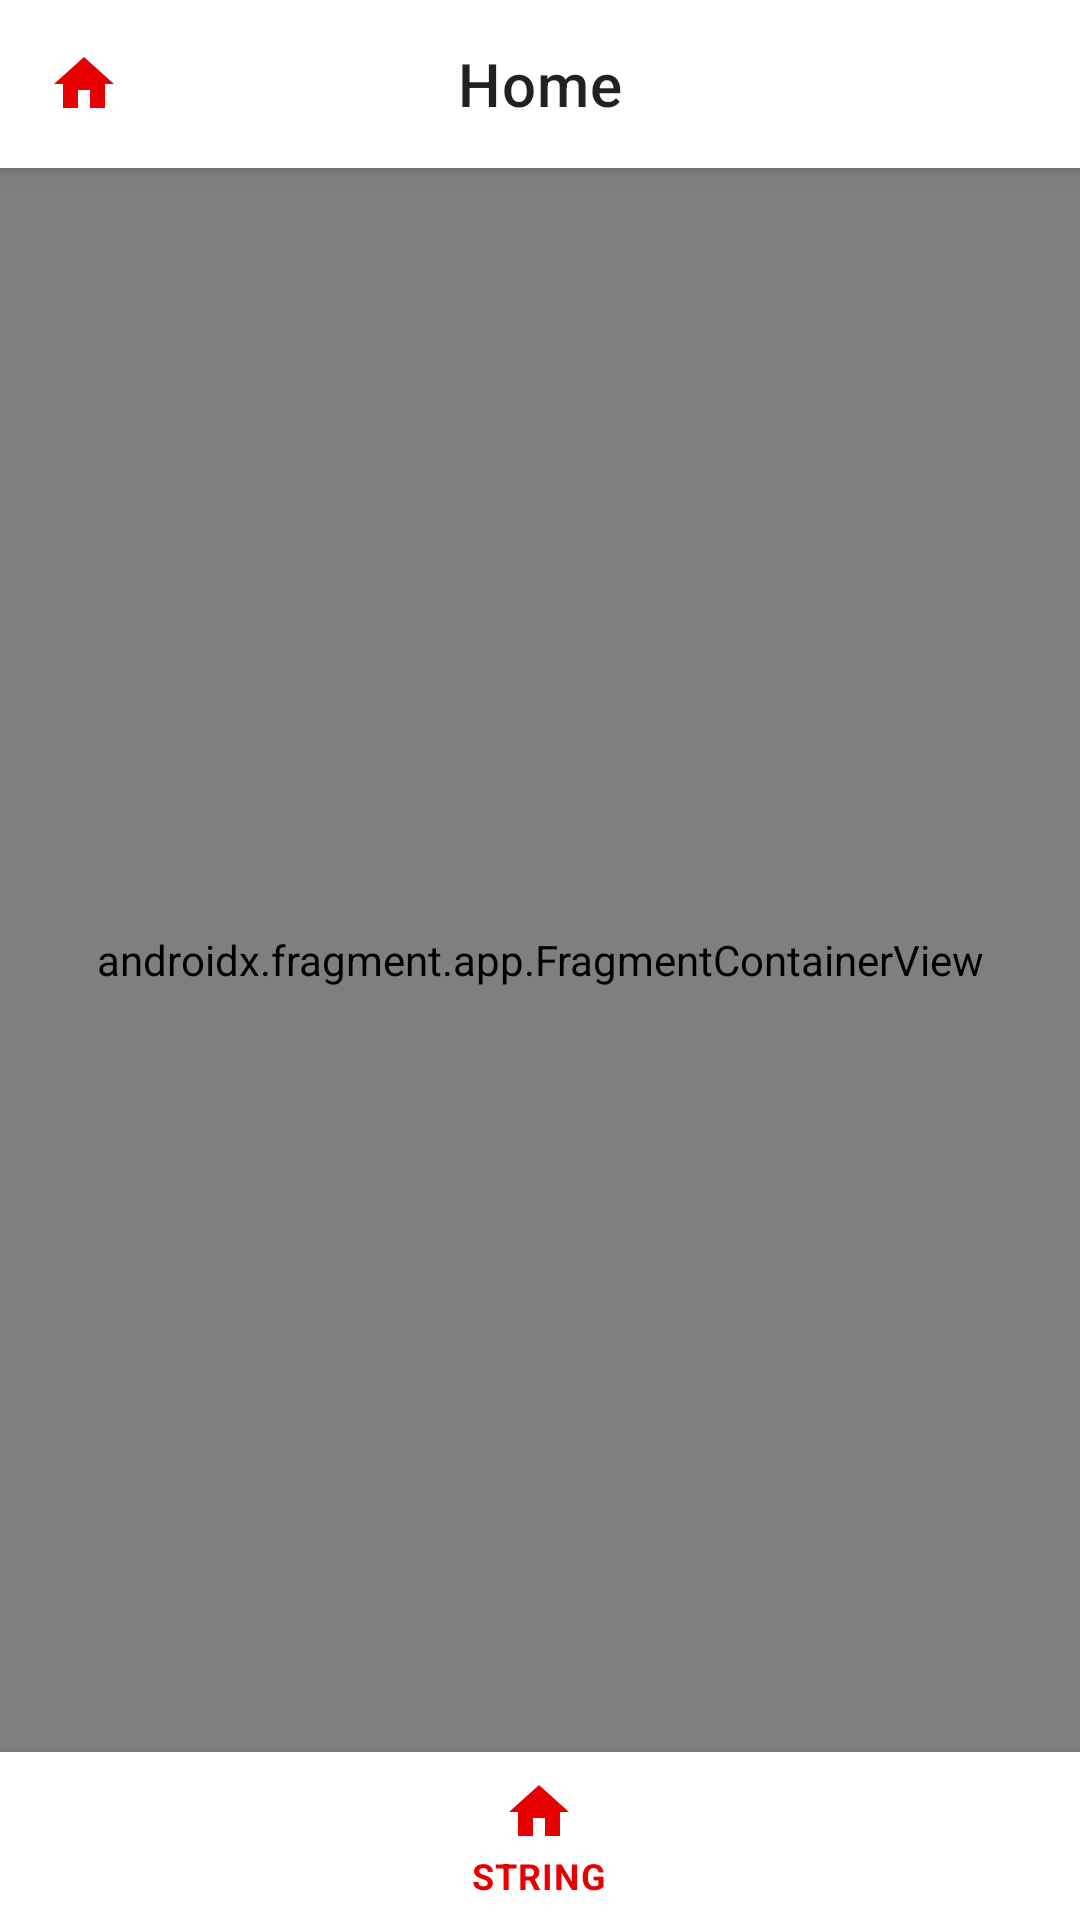

This screen was rendered from an Android layout file. Write that file and the resources it references.
<!-- AndroidManifest.xml: application theme AppTheme -->
<!-- res/layout/activity_main.xml -->
<?xml version="1.0" encoding="utf-8"?>
<androidx.constraintlayout.widget.ConstraintLayout xmlns:android="http://schemas.android.com/apk/res/android"
    xmlns:app="http://schemas.android.com/apk/res-auto"
    xmlns:tools="http://schemas.android.com/tools"
    android:layout_width="match_parent"
    android:layout_height="match_parent"
    tools:context=".ui.MainActivity">

    <com.google.android.material.appbar.MaterialToolbar
        android:id="@+id/tbNavigationToolbar"
        android:layout_width="match_parent"
        android:layout_height="?attr/actionBarSize"
        android:background="@color/white"
        android:elevation="4dp"
        app:title="@string/navigation_home"
        app:titleCentered="true"
        app:navigationIcon="@drawable/baseline_home_24"
        android:theme="@style/ThemeOverlay.AppCompat.ActionBar"
        app:popupTheme="@style/ThemeOverlay.AppCompat.Light"
        app:layout_constraintTop_toTopOf="parent"
        app:layout_constraintStart_toStartOf="parent"
        app:layout_constraintEnd_toEndOf="parent"/>

    <androidx.fragment.app.FragmentContainerView
        android:id="@+id/nhFragmentNavHost"
        android:name="androidx.navigation.fragment.NavHostFragment"
        android:layout_width="match_parent"
        android:layout_height="0dp"
        app:layout_constraintStart_toStartOf="parent"
        app:layout_constraintEnd_toEndOf="parent"
        app:layout_constraintTop_toBottomOf="@+id/tbNavigationToolbar"
        app:layout_constraintBottom_toTopOf="@+id/navMainBottomNavigationView"
        app:defaultNavHost="true"
        app:navGraph="@navigation/app_navigation_graph" />

    <com.google.android.material.bottomnavigation.BottomNavigationView
        android:id="@+id/navMainBottomNavigationView"
        android:layout_width="match_parent"
        android:layout_height="wrap_content"
        app:layout_constraintStart_toStartOf="parent"
        app:layout_constraintEnd_toEndOf="parent"
        app:layout_constraintBottom_toBottomOf="parent"
        app:menu="@menu/bottom_nav_menu" />

    <androidx.constraintlayout.widget.ConstraintLayout
        android:id="@+id/loadingView"
        android:layout_width="match_parent"
        android:layout_height="match_parent"
        app:layout_constraintTop_toTopOf="parent"
        app:layout_constraintStart_toStartOf="parent"
        app:layout_constraintEnd_toEndOf="parent"
        app:layout_constraintBottom_toBottomOf="parent"
        android:background="@color/white"
        android:visibility="gone">
        <TextView
            android:id="@+id/loadingText"
            android:layout_width="wrap_content"
            android:layout_height="wrap_content"
            android:textSize="48sp"
            android:text="Loading..."
            app:layout_constraintTop_toTopOf="parent"
            app:layout_constraintStart_toStartOf="parent"
            app:layout_constraintEnd_toEndOf="parent"
            app:layout_constraintBottom_toBottomOf="parent"/>
    </androidx.constraintlayout.widget.ConstraintLayout>

</androidx.constraintlayout.widget.ConstraintLayout>
<!-- resources referenced by this layout -->
<resources>
  <color name="white">#FFFFFFFF</color>
  <!-- drawable baseline_home_24 (drawable) -->
  <vector android:height="24dp"
      android:viewportHeight="24" android:viewportWidth="24"
      android:width="24dp" xmlns:android="http://schemas.android.com/apk/res/android">
      <path android:fillColor="@color/vodafone_red" android:pathData="M10,20v-6h4v6h5v-8h3L12,3 2,12h3v8z"/>
  </vector>
  <string name="navigation_home">Home</string>
  <style name="AppTheme" parent="Theme.MaterialComponents.Light.DarkActionBar">
          <item name="colorPrimary">@color/vodafone_red</item>
          <item name="colorPrimaryVariant">@color/dark_red</item>
          <item name="colorOnPrimary">@color/white</item>
          <item name="android:statusBarColor">?attr/colorPrimaryVariant</item>
          <item name="windowNoTitle">true</item>
      </style>
  <color name="vodafone_red">#E60000</color>
  <color name="dark_red">#A80000</color>
</resources>
